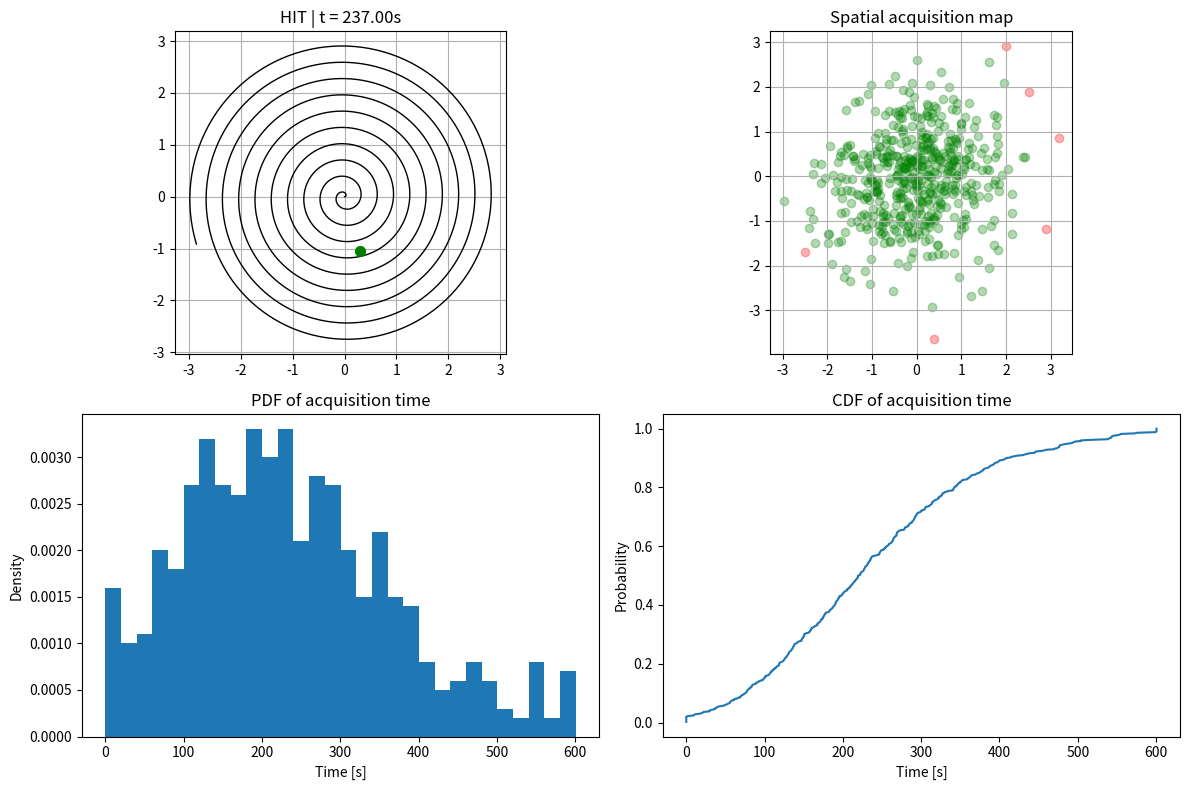

Source code (Python):
import numpy as np
import matplotlib.pyplot as plt
from abc import ABC, abstractmethod

# ============================================================
# 1. Path
# ============================================================

class Path(ABC):
    @abstractmethod
    def trajectory(self):
        pass

    @abstractmethod
    def time_step(self):
        pass


class SpiralPath(Path):
    def __init__(self, spiral_step, max_radius, velocity):
        self.spiral_step = spiral_step
        self.max_radius = max_radius
        self.velocity = velocity

    def trajectory(self):
        theta = 0.0
        points = []

        while True:
            r = self.spiral_step * theta
            if r > self.max_radius:
                break
            points.append([r * np.cos(theta), r * np.sin(theta)])
            theta += self.spiral_step

        return np.array(points)

    def time_step(self):
        return self.spiral_step / self.velocity


# ============================================================
# 2. Experiment Result
# ============================================================

class ExperimentResult:
    def __init__(self, target, trajectory, hit, time_to_hit, total_time):
        self.target = target
        self.trajectory = trajectory
        self.hit = hit
        self.time_to_hit = time_to_hit
        self.total_time = total_time

    def plot_geometry(self, ax=None):
        if ax is None:
            fig, ax = plt.subplots()

        ax.plot(self.trajectory[:, 0], self.trajectory[:, 1], 'k-', lw=1)
        color = 'green' if self.hit else 'red'
        ax.scatter(*self.target, c=color, s=50, zorder=3)

        ax.set_aspect("equal")
        ax.set_title(
            f"{'HIT' if self.hit else 'MISS'} | "
            f"t = {self.time_to_hit:.2f}s"
        )
        ax.grid(True)
        return ax


# ============================================================
# 3. Model
# ============================================================

class AcquisitionModel:
    def __init__(self, path, hit_radius):
        self.path = path
        self.hit_radius = hit_radius

    def run(self, target):
        traj = self.path.trajectory()
        dt = self.path.time_step()
        time = 0.0

        for p in traj:
            if np.linalg.norm(p - target) <= self.hit_radius:
                return ExperimentResult(
                    target=target,
                    trajectory=traj,
                    hit=True,
                    time_to_hit=time,
                    total_time=time
                )
            time += dt

        total_time = len(traj) * dt
        return ExperimentResult(
            target=target,
            trajectory=traj,
            hit=False,
            time_to_hit=total_time,
            total_time=total_time
        )


# ============================================================
# 4. Sampler
# ============================================================

class Gaussian2DSampler:
    def __init__(self, mean, cov):
        self.mean = mean
        self.cov = cov

    def sample(self, rng):
        return rng.multivariate_normal(self.mean, self.cov)


# ============================================================
# 5. Monte Carlo Engine
# ============================================================

class MonteCarloEngine:
    def __init__(self, sampler, model, seed=None):
        self.sampler = sampler
        self.model = model
        self.rng = np.random.default_rng(seed)

    def run(self, n):
        return [
            self.model.run(self.sampler.sample(self.rng))
            for _ in range(n)
        ]


# ============================================================
# 6. Analyzer
# ============================================================

class AcquisitionAnalyzer:
    def __init__(self, results):
        self.results = results

    def probability_of_acquisition(self):
        return np.mean([r.hit for r in self.results])

    def acquisition_times(self):
        return np.array([r.time_to_hit for r in self.results])

    def plot_spatial_map(self, ax=None):
        if ax is None:
            fig, ax = plt.subplots()

        for r in self.results:
            color = 'green' if r.hit else 'red'
            ax.scatter(r.target[0], r.target[1], c=color, alpha=0.3)

        ax.set_aspect("equal")
        ax.set_title("Spatial acquisition map")
        ax.grid(True)
        return ax

    def plot_time_pdf_cdf(self, ax_pdf=None, ax_cdf=None, bins=30):
        times = self.acquisition_times()

        if ax_pdf is None or ax_cdf is None:
            fig, (ax_pdf, ax_cdf) = plt.subplots(1, 2, figsize=(10, 4))

        # PDF
        ax_pdf.hist(times, bins=bins, density=True)
        ax_pdf.set_title("PDF of acquisition time")
        ax_pdf.set_xlabel("Time [s]")
        ax_pdf.set_ylabel("Density")

        # CDF
        t_sorted = np.sort(times)
        cdf = np.arange(1, len(times) + 1) / len(times)
        ax_cdf.plot(t_sorted, cdf)
        ax_cdf.set_title("CDF of acquisition time")
        ax_cdf.set_xlabel("Time [s]")
        ax_cdf.set_ylabel("Probability")

        return ax_pdf, ax_cdf


# ============================================================
# 7. Main
# ============================================================

path = SpiralPath(
    spiral_step=0.05,
    max_radius=3.0,
    velocity=0.1
)

sampler = Gaussian2DSampler(
    mean=[0, 0],
    cov=[[1, 0], [0, 1]]
)

model = AcquisitionModel(
    path=path,
    hit_radius=0.2
)

engine = MonteCarloEngine(
    sampler=sampler,
    model=model,
    seed=42
)

results = engine.run(500)
analyzer = AcquisitionAnalyzer(results)

print("P(acquisition):", analyzer.probability_of_acquisition())

# ---- Composite plots
fig = plt.figure(figsize=(12, 8))
gs = fig.add_gridspec(2, 2)

ax0 = fig.add_subplot(gs[0, 0])
results[0].plot_geometry(ax0)

ax1 = fig.add_subplot(gs[0, 1])
analyzer.plot_spatial_map(ax1)

ax2 = fig.add_subplot(gs[1, 0])
ax3 = fig.add_subplot(gs[1, 1])
analyzer.plot_time_pdf_cdf(ax2, ax3)

plt.tight_layout()
plt.show()
